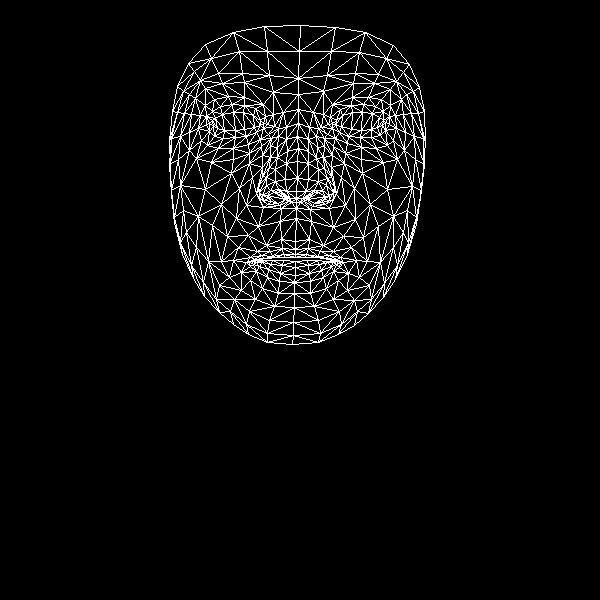

Source data for this figure (header and first rows):
, x, y
0, 295, 241
1, 296, 191
2, 296, 208
3, 287, 151
4, 297, 178
5, 297, 161
6, 298, 123
7, 213, 126
8, 298, 94
9, 298, 78
10, 300, 25
11, 295, 249
12, 295, 254
13, 295, 257
14, 295, 261
15, 295, 267
16, 295, 275
17, 294, 282
18, 294, 293
19, 296, 198
20, 285, 199
21, 177, 86
22, 246, 136
23, 235, 137
24, 223, 138
25, 209, 131
26, 256, 132
27, 232, 104
28, 244, 105
29, 220, 106
30, 212, 111
31, 201, 140
32, 249, 311
33, 209, 123
34, 171, 138
35, 189, 132
36, 239, 188
37, 281, 239
38, 283, 254
39, 266, 245
40, 257, 251
41, 272, 256
42, 264, 258
43, 241, 272
44, 286, 191
45, 285, 179
46, 195, 98
47, 262, 155
48, 259, 192
49, 258, 185
50, 205, 189
51, 286, 163
52, 222, 83
53, 205, 88
54, 188, 63
55, 273, 92
56, 255, 108
57, 233, 260
58, 182, 254
59, 268, 198
... 408 more rows
